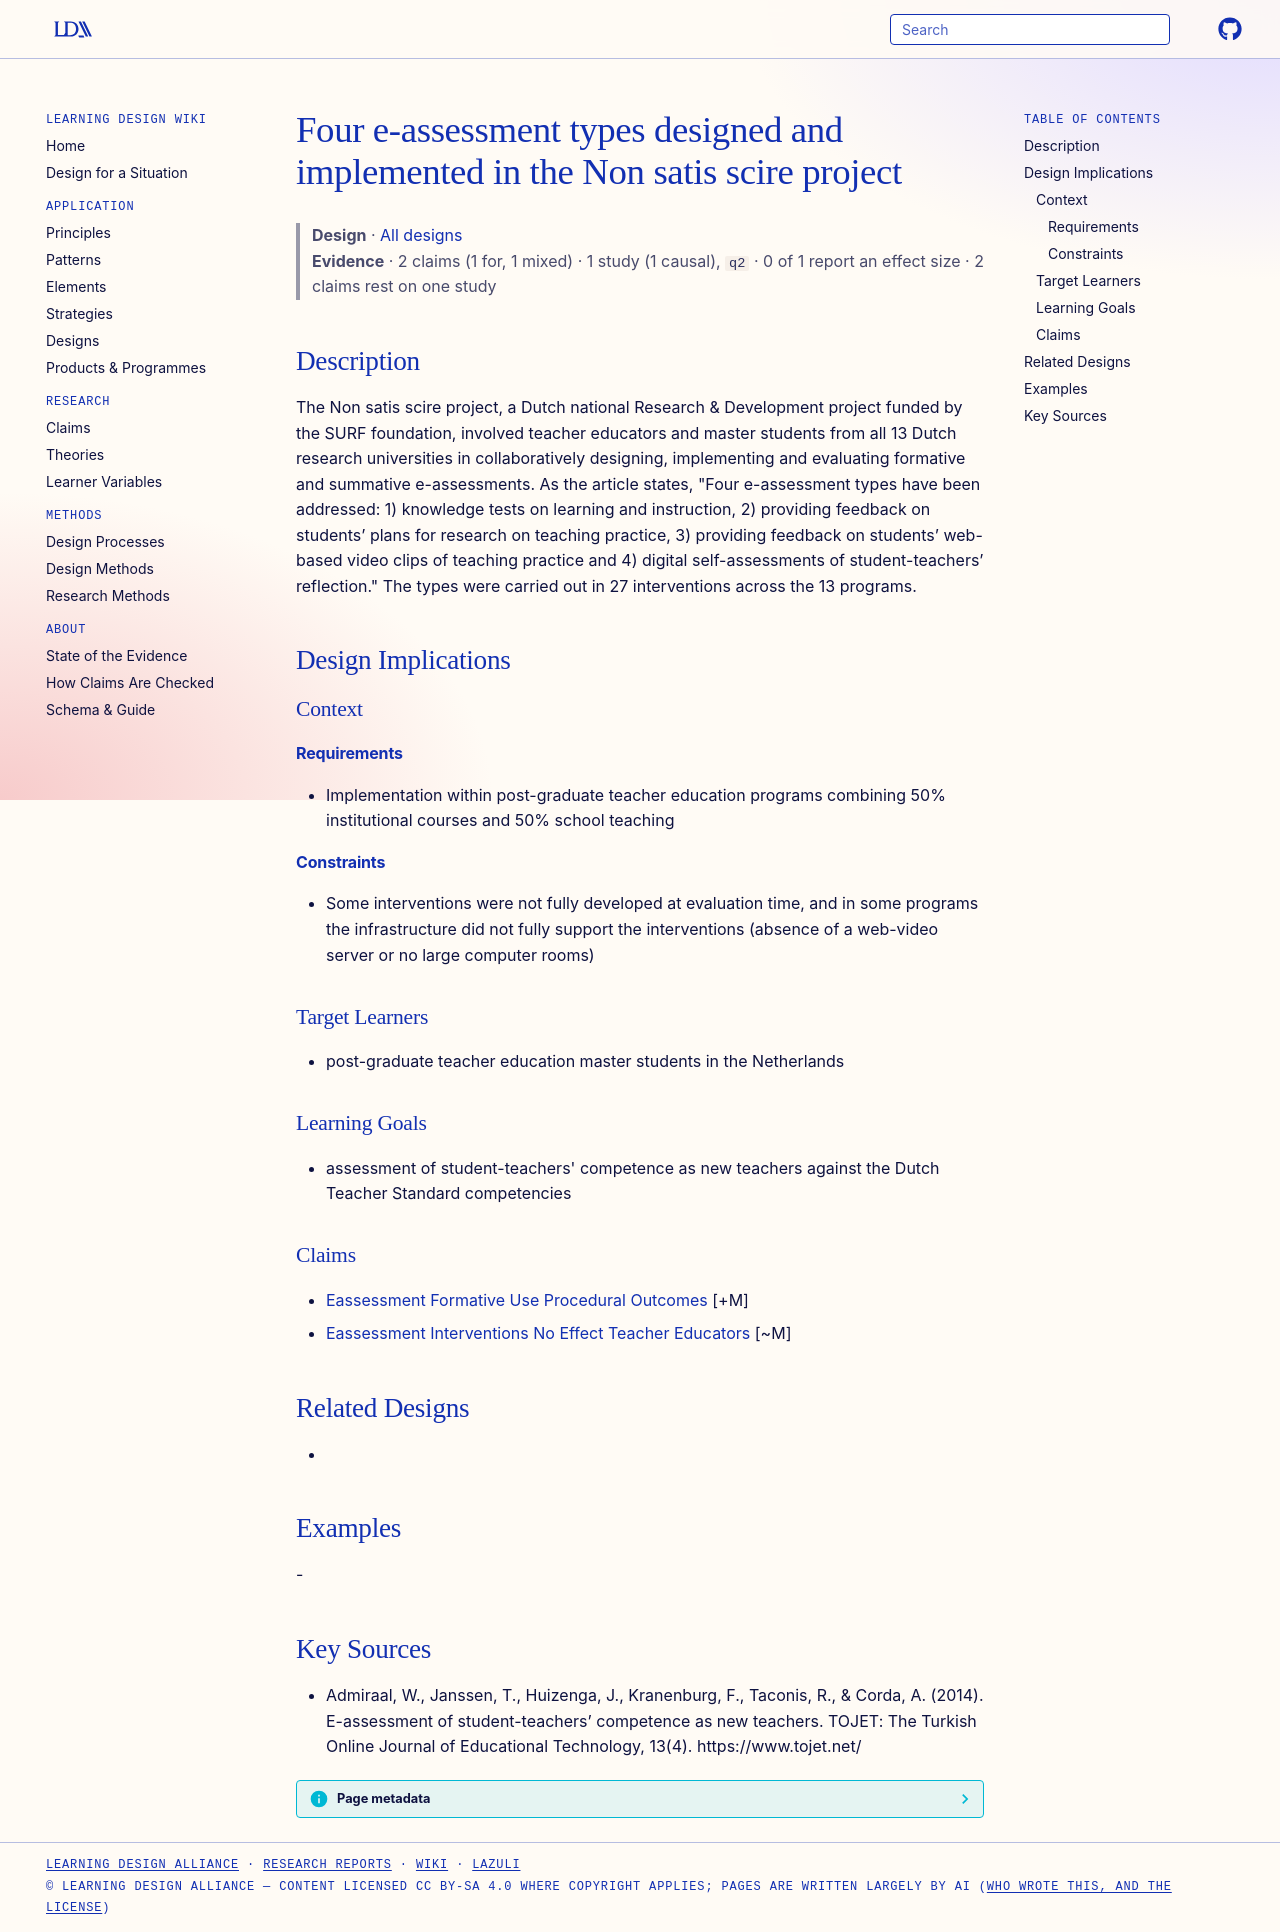

repository: Learning-Design-Alliance/learning-wiki · page: designs/non-satis-scire-four-eassessment-types/index.html · generator: mkdocs

---
type: design
id: non-satis-scire-four-eassessment-types
title: Four e-assessment types designed and implemented in the Non satis scire project
description: "The Non satis scire project, a Dutch national Research & Development project funded by the SURF foundation, involved teacher educators and master students from all 13 Dutch research universities in collaboratively des..."
status: review
generated:
  by: "process:settle-candidates"
  at: 2026-11-03
sources:
  - id: admiraal-2014
    resource: "https://www.tojet.net/"
    title: "Admiraal, W., Janssen, T., Huizenga, J., Kranenburg, F., Taconis, R., & Corda, A. (2014). E-assessment of student-teachers’ competence as new teachers. TOJET: The Turkish Online Journal of Educational Technology, 13(4). https://www.tojet.net/"
    author: "Admiraal, W., Janssen, T., Huizenga, J., Kranenburg, F., Taconis, R., & Corda, A"
---

# Four e-assessment types designed and implemented in the Non satis scire project

> **Design** · [All designs](index.md)
> **Evidence** · 2 claims (1 for, 1 mixed) · 1 study (1 causal), `q2` · 0 of 1 report an effect size · 2 claims rest on one study

## Description
The Non satis scire project, a Dutch national Research & Development project funded by the SURF foundation, involved teacher educators and master students from all 13 Dutch research universities in collaboratively designing, implementing and evaluating formative and summative e-assessments. As the article states, "Four e-assessment types have been addressed: 1) knowledge tests on learning and instruction, 2) providing feedback on students’ plans for research on teaching practice, 3) providing feedback on students’ web-based video clips of teaching practice and 4) digital self-assessments of student-teachers’ reflection." The types were carried out in 27 interventions across the 13 programs.

## Design Implications

### Context
#### Requirements
- Implementation within post-graduate teacher education programs combining 50% institutional courses and 50% school teaching
#### Constraints
- Some interventions were not fully developed at evaluation time, and in some programs the infrastructure did not fully support the interventions (absence of a web-video server or no large computer rooms)

### Target Learners
- post-graduate teacher education master students in the Netherlands

### Learning Goals
- assessment of student-teachers' competence as new teachers against the Dutch Teacher Standard competencies

### Claims
- [Eassessment Formative Use Procedural Outcomes](../claims/eassessment-formative-use-procedural-outcomes.md) [+M]
- [Eassessment Interventions No Effect Teacher Educators](../claims/eassessment-interventions-no-effect-teacher-educators.md) [~M]

## Related Designs
- 

## Examples
-

## Key Sources
- Admiraal, W., Janssen, T., Huizenga, J., Kranenburg, F., Taconis, R., & Corda, A. (2014). E-assessment of student-teachers’ competence as new teachers. TOJET: The Turkish Online Journal of Educational Technology, 13(4). https://www.tojet.net/
